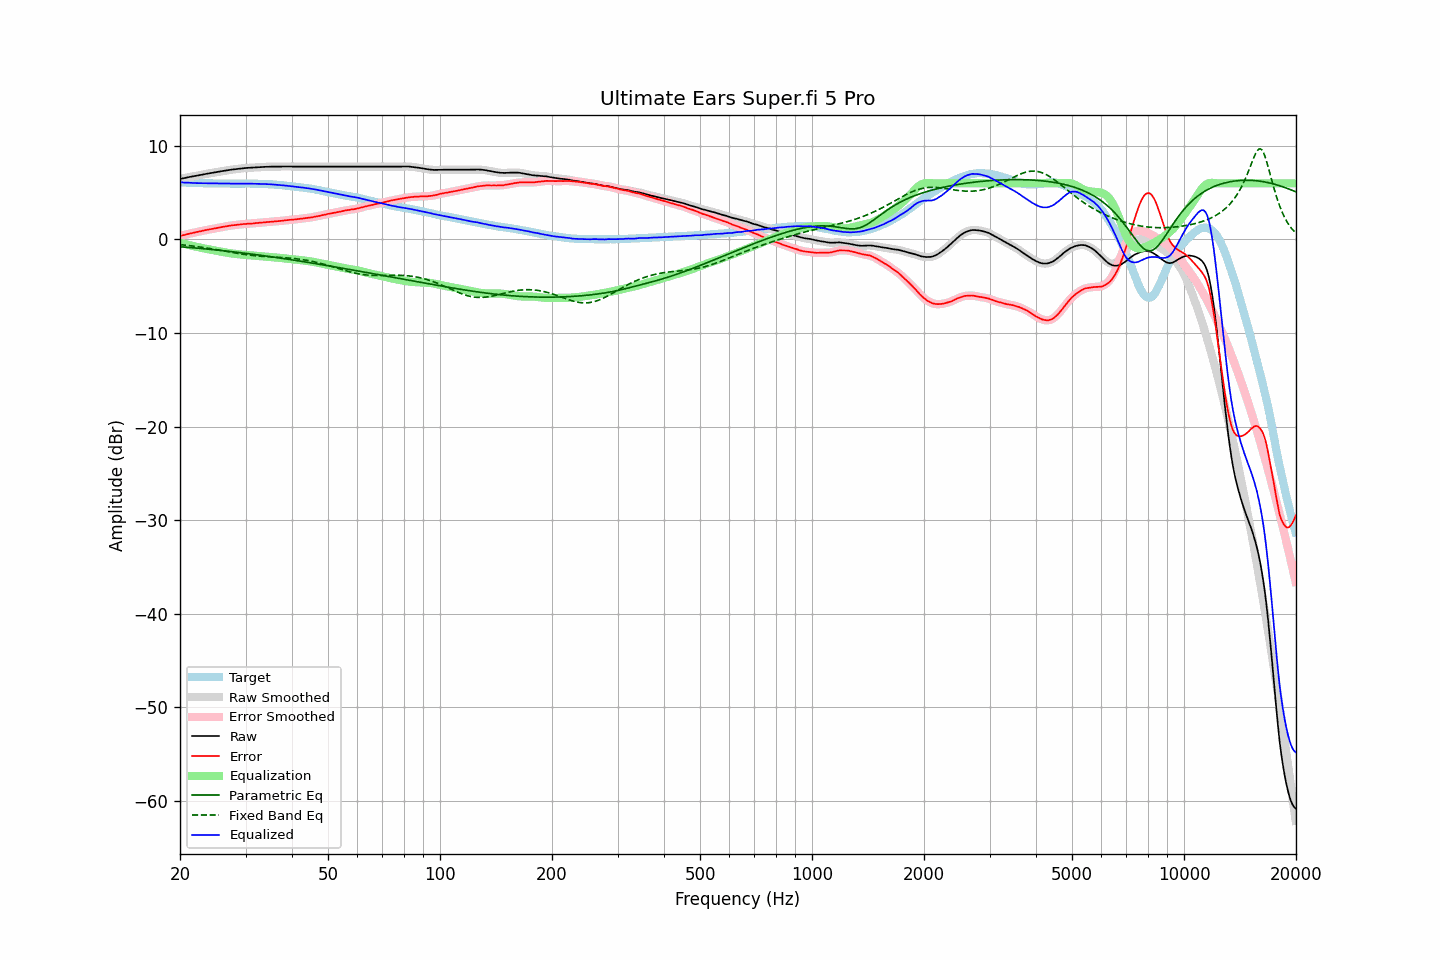

The table this chart was drawn from, first rows:
frequency, raw, error, smoothed, error_smoothed, equalization, parametric_eq, fixed_band_eq, equalized_raw, equalized_smoothed, target
20.00, 6.47, 0.35, 6.47, 0.35, -0.36, -0.78, -0.56, 6.11, 6.11, 6.12
20.20, 6.50, 0.40, 6.50, 0.40, -0.40, -0.79, -0.57, 6.09, 6.10, 6.09
20.40, 6.54, 0.45, 6.53, 0.45, -0.45, -0.81, -0.59, 6.09, 6.09, 6.08
20.61, 6.57, 0.48, 6.57, 0.49, -0.49, -0.82, -0.61, 6.07, 6.08, 6.08
20.81, 6.61, 0.54, 6.61, 0.54, -0.54, -0.83, -0.63, 6.07, 6.07, 6.06
21.02, 6.64, 0.58, 6.64, 0.58, -0.58, -0.85, -0.65, 6.06, 6.06, 6.05
21.23, 6.68, 0.63, 6.68, 0.63, -0.62, -0.86, -0.67, 6.06, 6.05, 6.04
21.44, 6.71, 0.66, 6.71, 0.66, -0.66, -0.88, -0.69, 6.05, 6.05, 6.05
21.66, 6.74, 0.69, 6.74, 0.70, -0.70, -0.89, -0.71, 6.04, 6.04, 6.04
21.87, 6.77, 0.74, 6.77, 0.73, -0.74, -0.90, -0.73, 6.03, 6.03, 6.03
22.09, 6.80, 0.78, 6.80, 0.78, -0.78, -0.92, -0.75, 6.02, 6.02, 6.02
22.31, 6.84, 0.82, 6.83, 0.82, -0.82, -0.94, -0.78, 6.02, 6.02, 6.02
22.54, 6.87, 0.86, 6.87, 0.85, -0.85, -0.95, -0.80, 6.01, 6.01, 6.01
22.76, 6.90, 0.88, 6.90, 0.89, -0.89, -0.97, -0.82, 6.01, 6.01, 6.02
22.99, 6.94, 0.93, 6.93, 0.93, -0.93, -0.98, -0.85, 6.01, 6.01, 6.01
23.22, 6.97, 0.97, 6.97, 0.96, -0.96, -1.00, -0.87, 6.01, 6.01, 6.00
23.45, 7.00, 1.00, 7.00, 1.00, -0.99, -1.01, -0.90, 6.00, 6.00, 6.00
23.69, 7.03, 1.03, 7.03, 1.03, -1.03, -1.03, -0.93, 6.00, 6.00, 6.00
23.92, 7.06, 1.06, 7.06, 1.06, -1.06, -1.05, -0.95, 6.00, 6.00, 6.00
24.16, 7.09, 1.09, 7.09, 1.09, -1.09, -1.06, -0.98, 6.00, 6.00, 6.00
24.40, 7.12, 1.11, 7.12, 1.12, -1.12, -1.08, -1.01, 6.00, 6.00, 6.01
24.65, 7.15, 1.14, 7.15, 1.15, -1.15, -1.10, -1.04, 5.99, 5.99, 6.01
24.89, 7.18, 1.18, 7.18, 1.18, -1.19, -1.12, -1.07, 5.99, 5.99, 5.99
25.14, 7.21, 1.22, 7.21, 1.22, -1.22, -1.13, -1.10, 5.99, 5.99, 5.98
25.39, 7.24, 1.26, 7.24, 1.26, -1.25, -1.15, -1.13, 5.99, 5.98, 5.98
25.65, 7.27, 1.30, 7.27, 1.29, -1.29, -1.17, -1.16, 5.98, 5.98, 5.97
25.91, 7.30, 1.33, 7.30, 1.32, -1.32, -1.19, -1.19, 5.98, 5.98, 5.97
26.16, 7.33, 1.35, 7.32, 1.35, -1.35, -1.21, -1.22, 5.97, 5.97, 5.98
26.43, 7.35, 1.38, 7.35, 1.38, -1.38, -1.22, -1.25, 5.96, 5.97, 5.97
26.69, 7.38, 1.41, 7.38, 1.41, -1.41, -1.24, -1.28, 5.96, 5.96, 5.97
26.96, 7.41, 1.44, 7.40, 1.44, -1.44, -1.26, -1.31, 5.97, 5.96, 5.97
27.23, 7.43, 1.47, 7.43, 1.47, -1.47, -1.28, -1.35, 5.96, 5.96, 5.96
27.50, 7.46, 1.50, 7.46, 1.50, -1.49, -1.30, -1.38, 5.97, 5.96, 5.95
27.77, 7.48, 1.51, 7.48, 1.52, -1.52, -1.32, -1.41, 5.96, 5.96, 5.96
28.05, 7.50, 1.54, 7.50, 1.54, -1.54, -1.34, -1.44, 5.96, 5.96, 5.96
28.33, 7.52, 1.56, 7.52, 1.56, -1.56, -1.36, -1.47, 5.96, 5.96, 5.96
28.62, 7.54, 1.58, 7.54, 1.57, -1.58, -1.38, -1.50, 5.96, 5.96, 5.96
28.90, 7.56, 1.59, 7.56, 1.59, -1.60, -1.40, -1.52, 5.96, 5.96, 5.97
29.19, 7.58, 1.61, 7.58, 1.61, -1.61, -1.42, -1.55, 5.96, 5.96, 5.97
29.48, 7.60, 1.63, 7.60, 1.63, -1.63, -1.44, -1.58, 5.97, 5.97, 5.97
29.78, 7.62, 1.65, 7.62, 1.65, -1.64, -1.47, -1.60, 5.98, 5.98, 5.96
30.08, 7.64, 1.66, 7.63, 1.66, -1.66, -1.49, -1.63, 5.98, 5.98, 5.98
30.38, 7.65, 1.68, 7.64, 1.67, -1.67, -1.51, -1.65, 5.98, 5.98, 5.97
30.68, 7.65, 1.68, 7.65, 1.68, -1.68, -1.53, -1.67, 5.97, 5.97, 5.97
30.99, 7.66, 1.69, 7.66, 1.69, -1.70, -1.55, -1.69, 5.96, 5.96, 5.97
31.30, 7.67, 1.70, 7.67, 1.70, -1.71, -1.57, -1.71, 5.96, 5.96, 5.97
31.61, 7.68, 1.71, 7.68, 1.72, -1.72, -1.60, -1.73, 5.95, 5.96, 5.96
31.93, 7.70, 1.75, 7.69, 1.74, -1.74, -1.62, -1.75, 5.96, 5.95, 5.95
32.24, 7.71, 1.76, 7.71, 1.76, -1.76, -1.64, -1.77, 5.95, 5.95, 5.95
32.57, 7.72, 1.78, 7.72, 1.78, -1.77, -1.67, -1.78, 5.94, 5.95, 5.94
32.89, 7.73, 1.79, 7.73, 1.79, -1.79, -1.69, -1.79, 5.94, 5.94, 5.93
33.22, 7.74, 1.81, 7.74, 1.81, -1.81, -1.71, -1.81, 5.93, 5.93, 5.93
33.55, 7.75, 1.82, 7.75, 1.82, -1.82, -1.74, -1.82, 5.92, 5.92, 5.93
33.89, 7.76, 1.84, 7.75, 1.84, -1.84, -1.76, -1.83, 5.92, 5.92, 5.92
34.23, 7.76, 1.85, 7.76, 1.85, -1.85, -1.78, -1.84, 5.91, 5.91, 5.90
34.57, 7.77, 1.87, 7.77, 1.87, -1.87, -1.81, -1.85, 5.90, 5.90, 5.90
34.92, 7.78, 1.89, 7.77, 1.88, -1.88, -1.83, -1.86, 5.90, 5.89, 5.89
35.27, 7.78, 1.88, 7.78, 1.89, -1.89, -1.86, -1.87, 5.88, 5.89, 5.90
35.62, 7.78, 1.91, 7.78, 1.91, -1.91, -1.88, -1.88, 5.87, 5.87, 5.86
35.97, 7.78, 1.92, 7.78, 1.92, -1.92, -1.91, -1.89, 5.86, 5.86, 5.86
... 635 more rows
